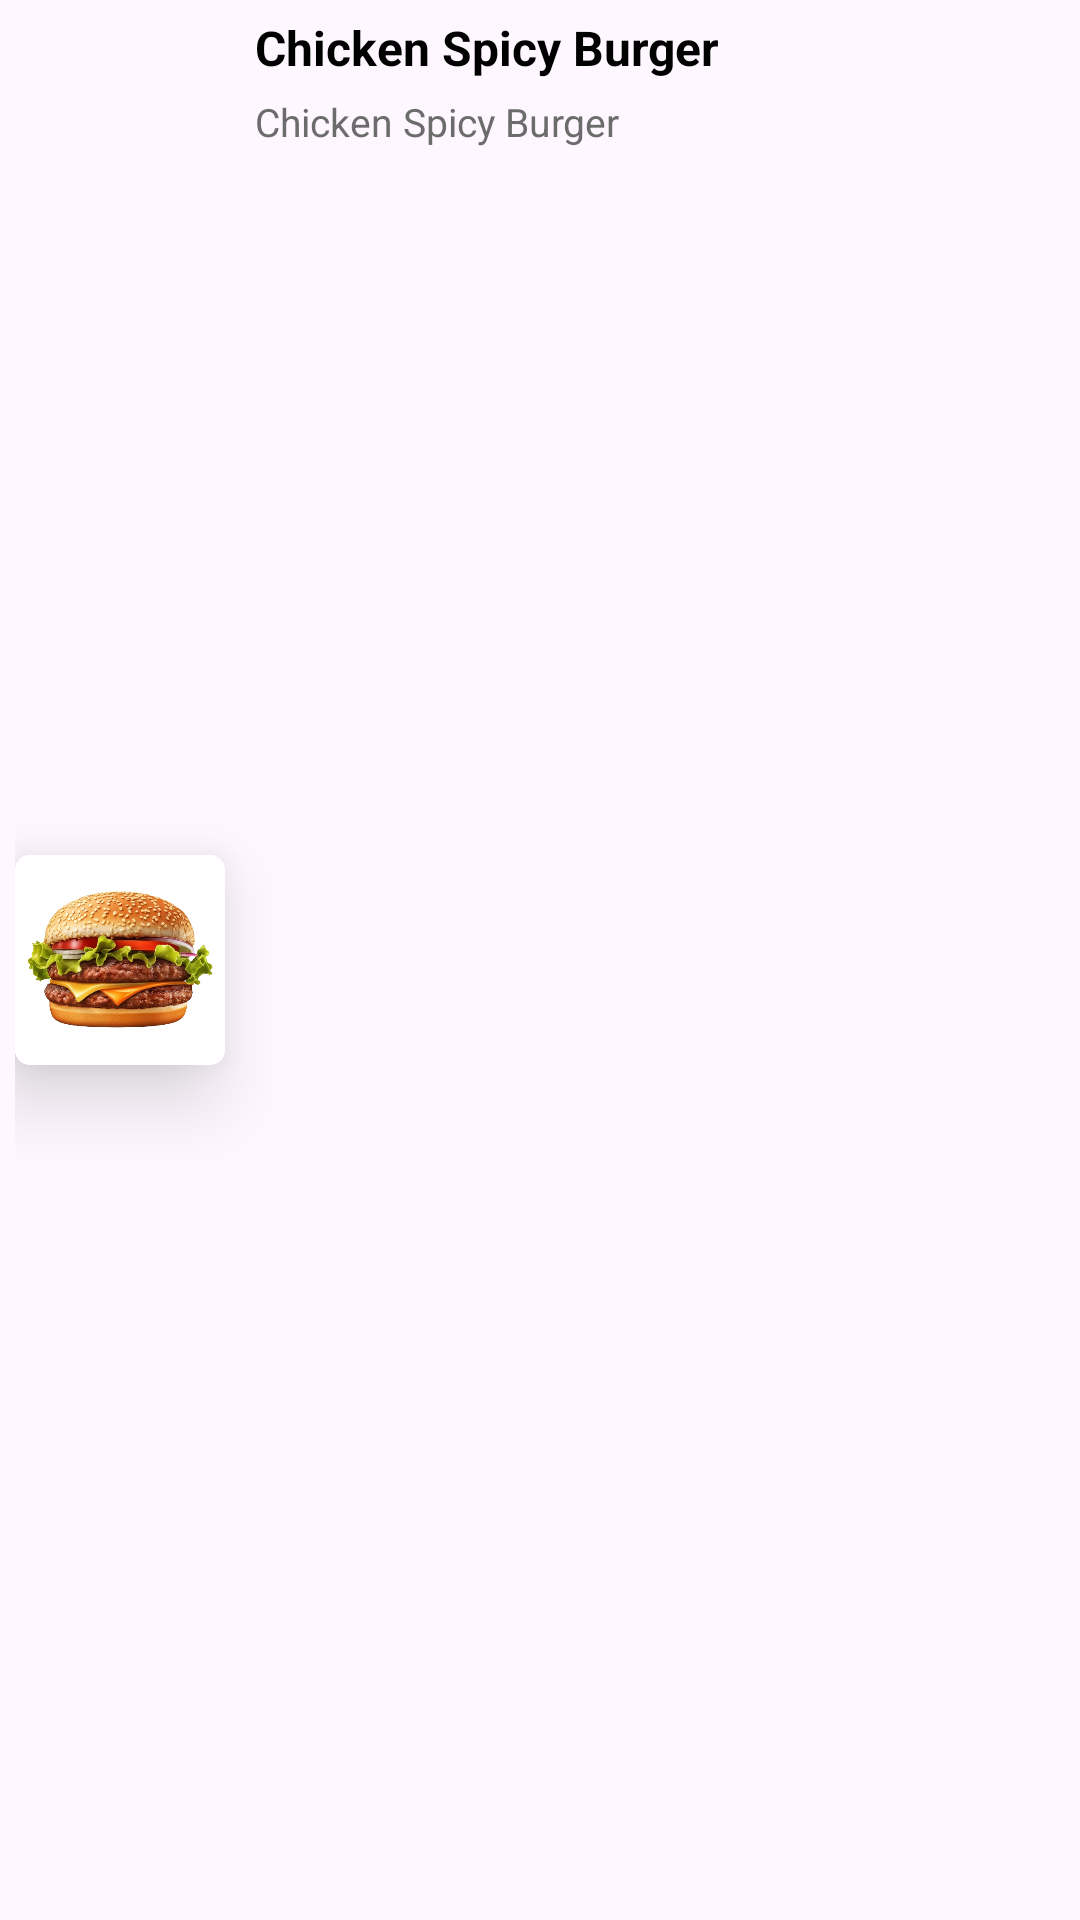

Reconstruct the res/layout file that produces this screen, plus the resources it refers to.
<!-- AndroidManifest.xml: application theme Theme.BurgersApp -->
<!-- res/layout/ingredient_item.xml -->
<?xml version="1.0" encoding="utf-8"?>
<androidx.constraintlayout.widget.ConstraintLayout xmlns:android="http://schemas.android.com/apk/res/android"
    xmlns:app="http://schemas.android.com/apk/res-auto"
    android:layout_width="match_parent"
    android:layout_height="wrap_content"
    android:padding="5dp"
    android:layout_margin="5dp">



        <androidx.cardview.widget.CardView
            android:id="@+id/materialCardView"
            android:layout_width="70dp"
            android:layout_height="70dp"
            app:cardElevation="15dp"
            app:cardCornerRadius="5dp"
            app:layout_constraintBottom_toBottomOf="parent"
            app:layout_constraintStart_toStartOf="parent"
            app:layout_constraintTop_toTopOf="parent">

            <ImageView
                android:id="@+id/ingredient_image"
                android:layout_width="match_parent"
                android:layout_height="match_parent"
                android:layout_gravity="start"
                android:src="@drawable/bg_burger"
                android:background="@color/white"
                app:layout_constraintBottom_toBottomOf="parent"
                app:layout_constraintEnd_toEndOf="parent"
                app:layout_constraintStart_toStartOf="parent"
                app:layout_constraintTop_toTopOf="parent" />

        </androidx.cardview.widget.CardView>

        <TextView
            android:id="@+id/ingredient_title"
            android:layout_width="wrap_content"
            android:layout_height="wrap_content"
            android:layout_gravity="top"
            android:text="Chicken Spicy Burger"
            android:textColor="@color/black"
            android:textSize="16sp"
            android:layout_marginStart="10dp"
            android:textStyle="bold"
            app:layout_constraintStart_toEndOf="@+id/materialCardView"
            app:layout_constraintTop_toTopOf="parent" />

        <TextView
            android:id="@+id/ingredient_desc"
            android:layout_width="wrap_content"
            android:layout_height="wrap_content"
            android:layout_marginTop="5dp"
            android:text="Chicken Spicy Burger"
            android:layout_marginStart="10dp"
            android:textColor="@color/blackLight"
            android:textSize="13sp"
            app:layout_constraintStart_toEndOf="@+id/materialCardView"
            app:layout_constraintTop_toBottomOf="@+id/ingredient_title" />

</androidx.constraintlayout.widget.ConstraintLayout>
<!-- resources referenced by this layout -->
<resources>
  <color name="black">#FF000000</color>
  <color name="blackLight">#6C6C6C</color>
  <color name="white">#FFFFFFFF</color>
  <!-- drawable bg_burger: png bitmap (drawable, 267806 bytes) -->
  <style name="Theme.BurgersApp" parent="Base.Theme.BurgersApp" />
  <style name="Base.Theme.BurgersApp" parent="Theme.Material3.DayNight.NoActionBar">
          
          
      </style>
</resources>
